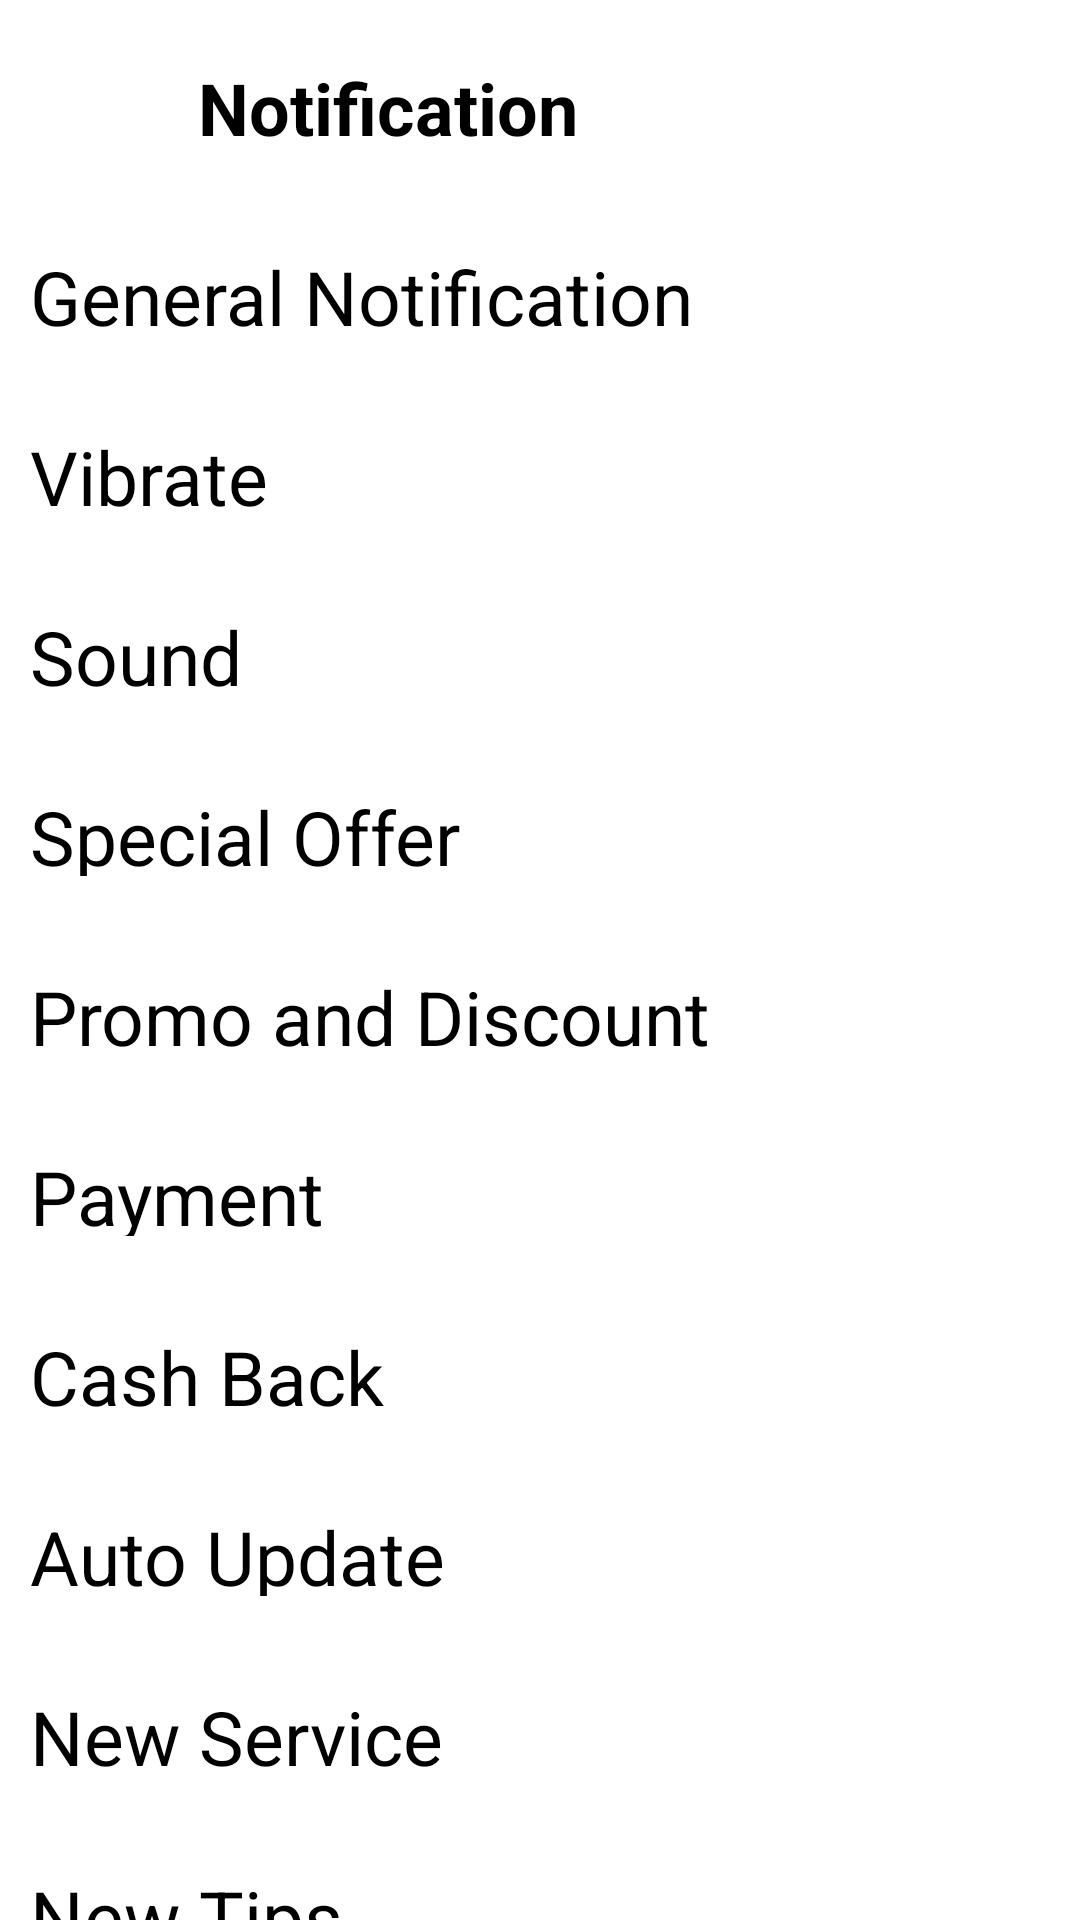

Here is an Android app screen rendered from its layout file. Give the layout XML and the strings, colors and styles it references.
<!-- AndroidManifest.xml: application theme Theme.CartAndOrder -->
<!-- res/layout/activity_notification_profile.xml -->
<?xml version="1.0" encoding="utf-8"?>
<androidx.constraintlayout.widget.ConstraintLayout xmlns:android="http://schemas.android.com/apk/res/android"
    xmlns:app="http://schemas.android.com/apk/res-auto"
    xmlns:tools="http://schemas.android.com/tools"
    android:id="@+id/main"
    android:layout_width="match_parent"
    android:layout_height="match_parent"
    tools:context=".profile.NotificationProfileActivity">

    <LinearLayout
        android:id="@+id/top_Notification"
        android:layout_width="match_parent"
        android:layout_height="wrap_content"
        app:layout_constraintTop_toTopOf="parent"
        android:orientation="horizontal"
        android:padding="16dp"
        android:gravity="center_vertical">

        <Button
            android:id="@+id/backIcon"
            android:layout_width="40dp"
            android:layout_height="40dp"
            android:background="@drawable/back_svgrepo_com" />

        <TextView
            android:layout_width="wrap_content"
            android:layout_height="wrap_content"
            android:text="Notification"
            android:paddingLeft="10dp"
            android:textSize="24dp"
            android:textStyle="bold"
            android:layout_weight="1"/>

    </LinearLayout>

    <LinearLayout
        android:layout_width="match_parent"
        android:layout_height="wrap_content"
        android:orientation="vertical"
        app:layout_constraintTop_toBottomOf="@+id/top_Notification"
        app:layout_constraintStart_toStartOf="parent"
        app:layout_constraintStart_toEndOf="parent">

        <LinearLayout
            android:layout_width="match_parent"
            android:layout_height="wrap_content"
            android:orientation="horizontal">

            <TextView
                android:layout_width="340dp"
                android:layout_height="50dp"
                android:padding="10dp"
                android:text="General Notification"
                android:textSize="25dp"/>

            <Switch
                android:layout_width="60dp"
                android:layout_height="50dp" />

        </LinearLayout>

        <LinearLayout
            android:layout_width="match_parent"
            android:layout_height="wrap_content"
            android:orientation="horizontal"
            android:layout_marginTop="10dp">

            <TextView
                android:layout_width="340dp"
                android:layout_height="50dp"
                android:padding="10dp"
                android:text="Vibrate"
                android:textSize="25dp"/>

            <Switch
                android:layout_width="60dp"
                android:layout_height="50dp" />

        </LinearLayout>

        <LinearLayout
            android:layout_width="match_parent"
            android:layout_height="wrap_content"
            android:orientation="horizontal"
            android:layout_marginTop="10dp">

            <TextView
                android:layout_width="340dp"
                android:layout_height="50dp"
                android:padding="10dp"
                android:text="Sound"
                android:textSize="25dp"/>

            <Switch
                android:layout_width="60dp"
                android:layout_height="50dp" />

        </LinearLayout>
        <LinearLayout
            android:layout_width="match_parent"
            android:layout_height="wrap_content"
            android:orientation="horizontal"
            android:layout_marginTop="10dp">

            <TextView
                android:layout_width="340dp"
                android:layout_height="50dp"
                android:padding="10dp"
                android:text="Special Offer"
                android:textSize="25dp"/>

            <Switch
                android:layout_width="60dp"
                android:layout_height="50dp" />

        </LinearLayout>
        <LinearLayout
            android:layout_width="match_parent"
            android:layout_height="wrap_content"
            android:orientation="horizontal"
            android:layout_marginTop="10dp">

            <TextView
                android:layout_width="340dp"
                android:layout_height="50dp"
                android:padding="10dp"
                android:text="Promo and Discount"
                android:textSize="25dp"/>

            <Switch
                android:layout_width="60dp"
                android:layout_height="50dp" />

        </LinearLayout>
        <LinearLayout
            android:layout_width="match_parent"
            android:layout_height="wrap_content"
            android:orientation="horizontal"
            android:layout_marginTop="10dp">

            <TextView
                android:layout_width="340dp"
                android:layout_height="50dp"
                android:padding="10dp"
                android:text="Payment"
                android:textSize="25dp"/>

            <Switch
                android:layout_width="60dp"
                android:layout_height="50dp" />

        </LinearLayout>
        <LinearLayout
            android:layout_width="match_parent"
            android:layout_height="wrap_content"
            android:orientation="horizontal"
            android:layout_marginTop="10dp">

            <TextView
                android:layout_width="340dp"
                android:layout_height="50dp"
                android:padding="10dp"
                android:text="Cash Back"
                android:textSize="25dp"/>

            <Switch
                android:layout_width="60dp"
                android:layout_height="50dp" />

        </LinearLayout>
        <LinearLayout
            android:layout_width="match_parent"
            android:layout_height="wrap_content"
            android:orientation="horizontal"
            android:layout_marginTop="10dp">

            <TextView
                android:layout_width="340dp"
                android:layout_height="50dp"
                android:padding="10dp"
                android:text="Auto Update"
                android:textSize="25dp"/>

            <Switch
                android:layout_width="60dp"
                android:layout_height="50dp" />

        </LinearLayout>
        <LinearLayout
            android:layout_width="match_parent"
            android:layout_height="wrap_content"
            android:orientation="horizontal"
            android:layout_marginTop="10dp">

            <TextView
                android:layout_width="340dp"
                android:layout_height="50dp"
                android:padding="10dp"
                android:text="New Service"
                android:textSize="25dp"/>

            <Switch
                android:layout_width="60dp"
                android:layout_height="50dp" />

        </LinearLayout>
        <LinearLayout
            android:layout_width="match_parent"
            android:layout_height="wrap_content"
            android:orientation="horizontal"
            android:layout_marginTop="10dp">

            <TextView
                android:layout_width="340dp"
                android:layout_height="50dp"
                android:padding="10dp"
                android:text="New Tips"
                android:textSize="25dp"/>

            <Switch
                android:layout_width="60dp"
                android:layout_height="50dp" />

        </LinearLayout>
    </LinearLayout>

</androidx.constraintlayout.widget.ConstraintLayout>
<!-- resources referenced by this layout -->
<resources>

</resources>
